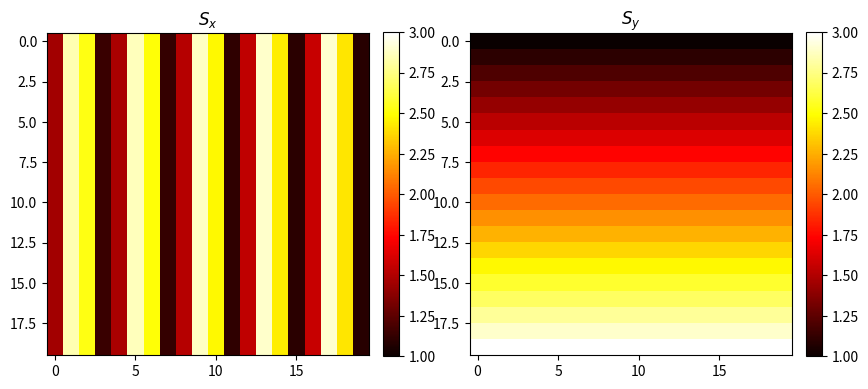

Here is the Python script that generated this plot:
import numpy as np
import matplotlib.pyplot as plt

sx = -np.sin(np.linspace(-10,20,20)[None,:]) * np.ones((20,1)) + 2
sy = (np.linspace(-1,1,20)[:,None]) * np.ones((1,20)) + 2
f, (ax_x, ax_y) = plt.subplots(1, 2, figsize=(10,5))
im = ax_x.imshow(sx, cmap='hot', vmin=1, vmax=3)
ax_x.set_title("$S_x$")
f.colorbar(im, ax=ax_x, fraction=0.046, pad=0.04)
im = ax_y.imshow(sy, cmap='hot', vmin=1, vmax=3)
ax_y.set_title("$S_y$")
f.colorbar(im, ax=ax_y, fraction=0.046, pad=0.04)